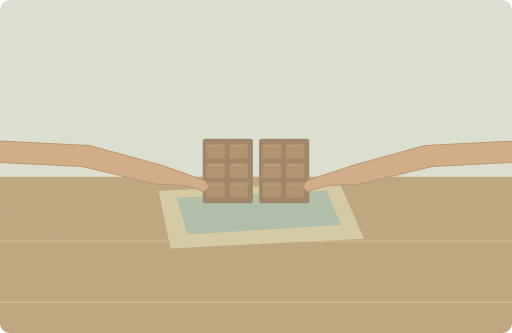
t = 0.00 s
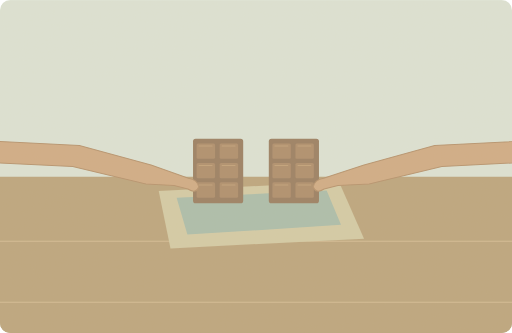
t = 2.00 s
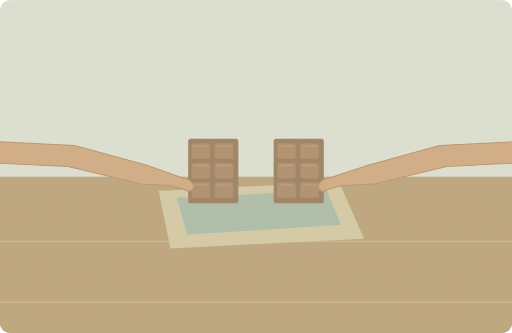
t = 3.00 s
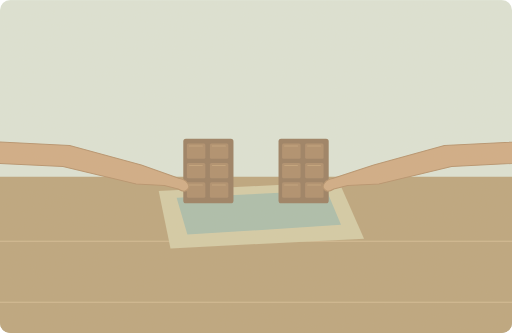
t = 5.00 s
t = 7.00 s: frame unchanged from t = 5.00 s, image omitted
t = 8.40 s: frame unchanged from t = 3.00 s, image omitted

The animated SVG that drew these frames (rendered in a browser with its animation timeline set to each time). Animation: 2 SMIL elements (animateTransform=2); one cycle of 10.00 s, repeats indefinitely.

<svg xmlns="http://www.w3.org/2000/svg" width="1000" height="650" viewBox="0 0 1000 650" role="img" aria-labelledby="title desc"><title id="title">单词小故事</title><desc id="desc">He shared a bar of chocolate with his sister.</desc><metadata>{"wordId": "chocolate", "dailyExample": "He shared a bar of chocolate with his sister.", "source": "https://github.com/go1app/word-atlas/blob/main/public/atlas/entries/4.json", "attribution": "Word Atlas contributors — CC BY 4.0", "license": "https://creativecommons.org/licenses/by/4.0/", "changes": "New original vector animation interpreting the daily example.", "durationSeconds": 10}</metadata><defs><clipPath id="frame"><rect width="1000" height="650" rx="20"/></clipPath><filter id="paper"><feTurbulence type="fractalNoise" baseFrequency=".74" numOctaves="3" stitchTiles="stitch"/><feColorMatrix type="saturate" values="0"/><feComponentTransfer><feFuncA type="linear" slope=".065"/></feComponentTransfer><feBlend in="SourceGraphic" mode="soft-light"/></filter><filter id="glow" x="-100%" y="-100%" width="300%" height="300%"><feGaussianBlur stdDeviation="8"/></filter></defs><g clip-path="url(#frame)"><rect x="0" y="0" width="1000" height="650" rx="0" fill="#dce4d7" /><rect x="0" y="466" width="1000" height="184" rx="0" fill="#c0ac88" /><rect x="0" y="345" width="1000" height="305" rx="0" fill="#bba47c" /><path d="M0 471H1000M0 590H1000" fill="none" stroke="#d3bc93" stroke-width="2" stroke-linecap="round" stroke-linejoin="round" /><path d="M310 373L662 355 711 466 333 485Z" fill="#d3cba6" stroke="none" stroke-width="2" stroke-linecap="round" stroke-linejoin="round" /><path d="M345 386L638 372 666 439 366 458Z" fill="#a9bdac" stroke="none" stroke-width="2" stroke-linecap="round" stroke-linejoin="round" /><g><animateTransform attributeName="transform" type="translate" values="-3 0;-41 0;-41 0;-3 0;-3 0" keyTimes="0;.4;.8;.96;1" dur="10s" repeatCount="indefinite"/><rect x="399" y="271" width="98" height="126" rx="5" fill="#987c60" /><rect x="406" y="280" width="36" height="30" rx="3" fill="#ad8c6b" /><path d="M411 285H436" fill="none" stroke="#c0a079" stroke-width="2" stroke-linecap="round" stroke-linejoin="round" /><rect x="406" y="318" width="36" height="30" rx="3" fill="#ad8c6b" /><path d="M411 323H436" fill="none" stroke="#c0a079" stroke-width="2" stroke-linecap="round" stroke-linejoin="round" /><rect x="406" y="356" width="36" height="30" rx="3" fill="#ad8c6b" /><path d="M411 361H436" fill="none" stroke="#c0a079" stroke-width="2" stroke-linecap="round" stroke-linejoin="round" /><rect x="451" y="280" width="36" height="30" rx="3" fill="#ad8c6b" /><path d="M456 285H481" fill="none" stroke="#c0a079" stroke-width="2" stroke-linecap="round" stroke-linejoin="round" /><rect x="451" y="318" width="36" height="30" rx="3" fill="#ad8c6b" /><path d="M456 323H481" fill="none" stroke="#c0a079" stroke-width="2" stroke-linecap="round" stroke-linejoin="round" /><rect x="451" y="356" width="36" height="30" rx="3" fill="#ad8c6b" /><path d="M456 361H481" fill="none" stroke="#c0a079" stroke-width="2" stroke-linecap="round" stroke-linejoin="round" /><path d="M-100 270L177 284 317 322 390 348Q408 351 410 365Q405 379 389 369L362 362 307 359 164 325 -100 312Z" fill="#d0ab84" stroke="#b5916c" stroke-width="2" stroke-linecap="round" stroke-linejoin="round" /></g><g><animateTransform attributeName="transform" type="translate" values="3 0;41 0;41 0;3 0;3 0" keyTimes="0;.4;.8;.96;1" dur="10s" repeatCount="indefinite"/><rect x="503" y="271" width="98" height="126" rx="5" fill="#987c60" /><rect x="510" y="280" width="36" height="30" rx="3" fill="#ad8c6b" /><path d="M515 285H540" fill="none" stroke="#c0a079" stroke-width="2" stroke-linecap="round" stroke-linejoin="round" /><rect x="510" y="318" width="36" height="30" rx="3" fill="#ad8c6b" /><path d="M515 323H540" fill="none" stroke="#c0a079" stroke-width="2" stroke-linecap="round" stroke-linejoin="round" /><rect x="510" y="356" width="36" height="30" rx="3" fill="#ad8c6b" /><path d="M515 361H540" fill="none" stroke="#c0a079" stroke-width="2" stroke-linecap="round" stroke-linejoin="round" /><rect x="555" y="280" width="36" height="30" rx="3" fill="#ad8c6b" /><path d="M560 285H585" fill="none" stroke="#c0a079" stroke-width="2" stroke-linecap="round" stroke-linejoin="round" /><rect x="555" y="318" width="36" height="30" rx="3" fill="#ad8c6b" /><path d="M560 323H585" fill="none" stroke="#c0a079" stroke-width="2" stroke-linecap="round" stroke-linejoin="round" /><rect x="555" y="356" width="36" height="30" rx="3" fill="#ad8c6b" /><path d="M560 361H585" fill="none" stroke="#c0a079" stroke-width="2" stroke-linecap="round" stroke-linejoin="round" /><path d="M1100 270L827 284 689 322 610 348Q592 351 590 365Q595 379 611 369L638 362 699 359 841 325 1100 312Z" fill="#d0ab84" stroke="#b5916c" stroke-width="2" stroke-linecap="round" stroke-linejoin="round" /></g><rect width="1000" height="650" fill="#ddc8a0" opacity=".14" filter="url(#paper)" pointer-events="none"/></g></svg>
